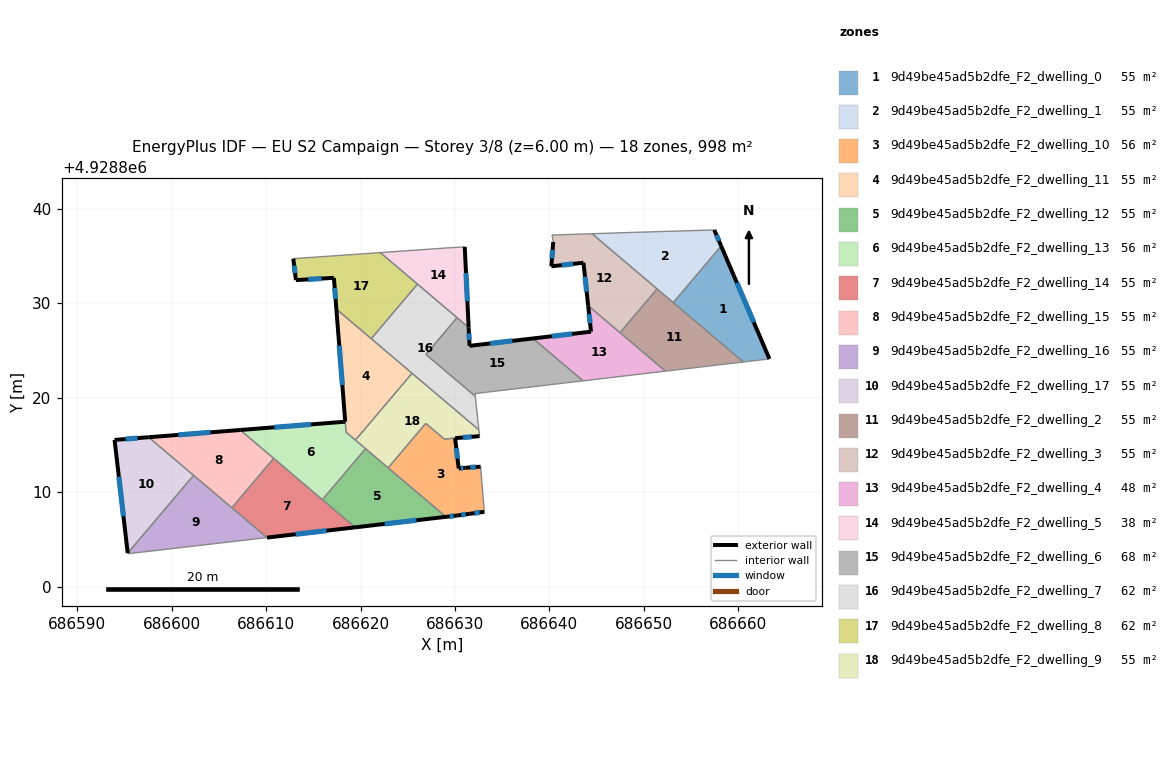
=== STOREY PLAN SPEC (per zone: floor XY polygon, exterior-wall plan segments, windows/doors) ===
zone 1: 9d49be45ad5b2dfe_F2_dwelling_0  (55.5 m²)
  floor: (686658.18, 4928836.04) (686663.29, 4928824.10) (686660.53, 4928823.78) (686653.11, 4928830.06)
  exterior wall: (686663.29, 4928824.10) – (686658.18, 4928836.04)  [13.0 m]
    window: (686661.63, 4928827.99) – (686659.84, 4928832.16)  [4.8 m²]
  interior walls: 3
zone 2: 9d49be45ad5b2dfe_F2_dwelling_1  (55.5 m²)
  floor: (686657.45, 4928837.75) (686658.18, 4928836.04) (686653.11, 4928830.06) (686644.51, 4928837.35) (686648.53, 4928837.48) (686648.76, 4928837.49)
  exterior wall: (686658.18, 4928836.04) – (686657.45, 4928837.75)  [1.9 m]
    window: (686657.94, 4928836.60) – (686657.69, 4928837.20)  [0.7 m²]
  interior walls: 6
zone 3: 9d49be45ad5b2dfe_F2_dwelling_10  (56.2 m²)
  floor: (686630.01, 4928815.71) (686630.39, 4928812.51) (686631.11, 4928812.57) (686632.71, 4928812.69) (686633.11, 4928807.91) (686631.56, 4928807.70) (686630.25, 4928807.52) (686629.05, 4928807.38) (686622.92, 4928812.57) (686626.91, 4928817.28) (686628.87, 4928815.62)
  exterior wall: (686632.71, 4928812.69) – (686631.11, 4928812.57)  [1.6 m]
    window: (686632.19, 4928812.65) – (686631.63, 4928812.61)  [0.6 m²]
  exterior wall: (686631.56, 4928807.70) – (686633.11, 4928807.91)  [1.6 m]
    window: (686632.07, 4928807.77) – (686632.61, 4928807.84)  [0.6 m²]
  exterior wall: (686630.25, 4928807.52) – (686631.56, 4928807.70)  [1.3 m]
    window: (686630.68, 4928807.58) – (686631.14, 4928807.64)  [0.5 m²]
  exterior wall: (686629.05, 4928807.38) – (686630.25, 4928807.52)  [1.2 m]
    window: (686629.44, 4928807.43) – (686629.86, 4928807.48)  [0.4 m²]
  exterior wall: (686630.39, 4928812.51) – (686630.01, 4928815.71)  [3.2 m]
    window: (686630.27, 4928813.55) – (686630.14, 4928814.67)  [1.2 m²]
  exterior wall: (686631.11, 4928812.57) – (686630.39, 4928812.51)  [0.7 m]
    window: (686630.88, 4928812.55) – (686630.63, 4928812.53)  [0.3 m²]
  interior walls: 5
zone 4: 9d49be45ad5b2dfe_F2_dwelling_11  (54.7 m²)
  floor: (686625.46, 4928822.58) (686619.46, 4928815.50) (686618.47, 4928816.34) (686617.44, 4928829.37)
  exterior wall: (686617.44, 4928829.37) – (686618.38, 4928817.46)  [12.0 m]
    window: (686617.75, 4928825.50) – (686618.08, 4928821.33)  [4.4 m²]
  interior walls: 5
zone 5: 9d49be45ad5b2dfe_F2_dwelling_12  (55.5 m²)
  floor: (686629.05, 4928807.38) (686619.43, 4928806.27) (686615.97, 4928809.20) (686620.54, 4928814.59)
  exterior wall: (686619.43, 4928806.27) – (686629.05, 4928807.38)  [9.7 m]
    window: (686622.56, 4928806.63) – (686625.92, 4928807.02)  [3.6 m²]
  interior walls: 4
zone 6: 9d49be45ad5b2dfe_F2_dwelling_13  (56.1 m²)
  floor: (686618.38, 4928817.45) (686618.47, 4928816.34) (686620.54, 4928814.59) (686615.97, 4928809.20) (686607.26, 4928816.57)
  exterior wall: (686618.38, 4928817.45) – (686607.26, 4928816.57)  [11.2 m]
    window: (686614.77, 4928817.17) – (686610.88, 4928816.86)  [4.1 m²]
  interior walls: 6
zone 7: 9d49be45ad5b2dfe_F2_dwelling_14  (55.5 m²)
  floor: (686619.43, 4928806.27) (686610.10, 4928805.18) (686606.38, 4928808.34) (686610.81, 4928813.57)
  exterior wall: (686610.10, 4928805.18) – (686619.43, 4928806.27)  [9.4 m]
    window: (686613.14, 4928805.54) – (686616.40, 4928805.91)  [3.4 m²]
  interior walls: 4
zone 8: 9d49be45ad5b2dfe_F2_dwelling_15  (55.5 m²)
  floor: (686610.81, 4928813.57) (686606.38, 4928808.34) (686597.57, 4928815.81) (686607.26, 4928816.57)
  exterior wall: (686607.26, 4928816.57) – (686597.57, 4928815.81)  [9.7 m]
    window: (686604.11, 4928816.32) – (686600.72, 4928816.06)  [3.6 m²]
  interior walls: 4
zone 9: 9d49be45ad5b2dfe_F2_dwelling_16  (55.5 m²)
  floor: (686610.10, 4928805.18) (686595.36, 4928803.47) (686595.35, 4928803.54) (686602.33, 4928811.77)
  interior walls: 5
zone 10: 9d49be45ad5b2dfe_F2_dwelling_17  (55.5 m²)
  floor: (686602.33, 4928811.77) (686595.35, 4928803.54) (686593.96, 4928815.52) (686597.57, 4928815.81)
  exterior wall: (686593.96, 4928815.52) – (686595.35, 4928803.54)  [12.1 m]
    window: (686594.42, 4928811.63) – (686594.90, 4928807.44)  [4.4 m²]
  exterior wall: (686597.57, 4928815.81) – (686593.96, 4928815.52)  [3.6 m]
    window: (686596.40, 4928815.72) – (686595.14, 4928815.62)  [1.3 m²]
  interior walls: 2
zone 11: 9d49be45ad5b2dfe_F2_dwelling_2  (55.5 m²)
  floor: (686660.53, 4928823.78) (686652.28, 4928822.80) (686647.47, 4928826.88) (686651.40, 4928831.51)
  interior walls: 5
zone 12: 9d49be45ad5b2dfe_F2_dwelling_3  (55.5 m²)
  floor: (686651.40, 4928831.51) (686647.47, 4928826.88) (686644.10, 4928829.74) (686643.60, 4928834.28) (686640.20, 4928833.90) (686640.40, 4928836.48) (686640.28, 4928837.21) (686644.51, 4928837.35)
  exterior wall: (686643.60, 4928834.28) – (686644.10, 4928829.74)  [4.6 m]
    window: (686643.76, 4928832.80) – (686643.94, 4928831.21)  [1.7 m²]
  exterior wall: (686640.20, 4928833.90) – (686643.60, 4928834.28)  [3.4 m]
    window: (686641.31, 4928834.02) – (686642.50, 4928834.16)  [1.3 m²]
  exterior wall: (686640.40, 4928836.48) – (686640.20, 4928833.90)  [2.6 m]
    window: (686640.34, 4928835.64) – (686640.27, 4928834.74)  [0.9 m²]
  interior walls: 5
zone 13: 9d49be45ad5b2dfe_F2_dwelling_4  (48.2 m²)
  floor: (686652.28, 4928822.80) (686643.56, 4928821.78) (686638.26, 4928826.27) (686644.40, 4928826.98) (686644.10, 4928829.74)
  exterior wall: (686644.40, 4928826.98) – (686638.26, 4928826.27)  [6.2 m]
    window: (686642.41, 4928826.75) – (686640.26, 4928826.50)  [2.3 m²]
  exterior wall: (686644.10, 4928829.74) – (686644.40, 4928826.98)  [2.8 m]
    window: (686644.20, 4928828.84) – (686644.30, 4928827.88)  [1.0 m²]
  interior walls: 4
zone 14: 9d49be45ad5b2dfe_F2_dwelling_5  (38.3 m²)
  floor: (686631.03, 4928835.96) (686631.45, 4928827.43) (686622.09, 4928835.36) (686629.06, 4928835.84)
  exterior wall: (686631.45, 4928827.43) – (686631.03, 4928835.96)  [8.5 m]
    window: (686631.31, 4928830.20) – (686631.17, 4928833.19)  [3.1 m²]
  interior walls: 5
zone 15: 9d49be45ad5b2dfe_F2_dwelling_6  (67.7 m²)
  floor: (686638.26, 4928826.27) (686643.56, 4928821.78) (686632.12, 4928820.43) (686632.15, 4928820.15) (686626.92, 4928824.58) (686630.22, 4928828.47) (686631.45, 4928827.43) (686631.54, 4928825.48)
  exterior wall: (686631.54, 4928825.48) – (686631.45, 4928827.43)  [1.9 m]
    window: (686631.51, 4928826.11) – (686631.48, 4928826.79)  [0.7 m²]
  exterior wall: (686638.26, 4928826.27) – (686631.54, 4928825.48)  [6.8 m]
    window: (686636.08, 4928826.01) – (686633.73, 4928825.74)  [2.5 m²]
  interior walls: 6
zone 16: 9d49be45ad5b2dfe_F2_dwelling_7  (61.7 m²)
  floor: (686630.22, 4928828.47) (686626.92, 4928824.58) (686632.15, 4928820.15) (686632.53, 4928816.58) (686621.14, 4928826.24) (686626.03, 4928832.02)
  interior walls: 7
zone 17: 9d49be45ad5b2dfe_F2_dwelling_8  (61.7 m²)
  floor: (686626.03, 4928832.02) (686621.14, 4928826.24) (686617.44, 4928829.37) (686617.18, 4928832.68) (686613.16, 4928832.44) (686612.88, 4928834.71) (686622.09, 4928835.36)
  exterior wall: (686617.18, 4928832.68) – (686617.44, 4928829.37)  [3.3 m]
    window: (686617.27, 4928831.61) – (686617.36, 4928830.45)  [1.2 m²]
  exterior wall: (686613.16, 4928832.44) – (686617.18, 4928832.68)  [4.0 m]
    window: (686614.47, 4928832.52) – (686615.88, 4928832.60)  [1.5 m²]
  exterior wall: (686612.88, 4928834.71) – (686613.16, 4928832.44)  [2.3 m]
    window: (686612.97, 4928833.97) – (686613.07, 4928833.18)  [0.8 m²]
  interior walls: 4
zone 18: 9d49be45ad5b2dfe_F2_dwelling_9  (54.7 m²)
  floor: (686632.53, 4928816.58) (686632.60, 4928815.92) (686628.87, 4928815.62) (686626.91, 4928817.28) (686622.92, 4928812.57) (686619.46, 4928815.50) (686625.46, 4928822.58)
  exterior wall: (686630.02, 4928815.71) – (686632.60, 4928815.92)  [2.6 m]
    window: (686630.86, 4928815.78) – (686631.76, 4928815.85)  [1.0 m²]
  interior walls: 8

=== DERIVED (storey summary) ===
Building: EU S2 Campaign
Storey: 3 of 8  (floor level z = 6.00 m)
Storey gross floor area: 998.5 m²
Zones on this storey: 18
  - 9d49be45ad5b2dfe_F2_dwelling_0: floor 55.5 m²; exterior wall 13.0 m (39.0 m²); 1 window(s) 4.8 m²; WWR 12.2%
  - 9d49be45ad5b2dfe_F2_dwelling_1: floor 55.5 m²; exterior wall 1.9 m (5.6 m²); 1 window(s) 0.7 m²; WWR 12.2%
  - 9d49be45ad5b2dfe_F2_dwelling_10: floor 56.2 m²; exterior wall 9.6 m (28.9 m²); 6 window(s) 3.5 m²; WWR 12.2%
  - 9d49be45ad5b2dfe_F2_dwelling_11: floor 54.7 m²; exterior wall 12.0 m (35.9 m²); 1 window(s) 4.4 m²; WWR 12.2%
  - 9d49be45ad5b2dfe_F2_dwelling_12: floor 55.5 m²; exterior wall 9.7 m (29.1 m²); 1 window(s) 3.6 m²; WWR 12.2%
  - 9d49be45ad5b2dfe_F2_dwelling_13: floor 56.1 m²; exterior wall 11.2 m (33.5 m²); 1 window(s) 4.1 m²; WWR 12.2%
  - 9d49be45ad5b2dfe_F2_dwelling_14: floor 55.5 m²; exterior wall 9.4 m (28.2 m²); 1 window(s) 3.4 m²; WWR 12.2%
  - 9d49be45ad5b2dfe_F2_dwelling_15: floor 55.5 m²; exterior wall 9.7 m (29.2 m²); 1 window(s) 3.6 m²; WWR 12.2%
  - 9d49be45ad5b2dfe_F2_dwelling_16: floor 55.5 m²
  - 9d49be45ad5b2dfe_F2_dwelling_17: floor 55.5 m²; exterior wall 15.7 m (47.0 m²); 2 window(s) 5.7 m²; WWR 12.2%
  - 9d49be45ad5b2dfe_F2_dwelling_2: floor 55.5 m²
  - 9d49be45ad5b2dfe_F2_dwelling_3: floor 55.5 m²; exterior wall 10.6 m (31.7 m²); 3 window(s) 3.9 m²; WWR 12.2%
  - 9d49be45ad5b2dfe_F2_dwelling_4: floor 48.2 m²; exterior wall 9.0 m (26.9 m²); 2 window(s) 3.3 m²; WWR 12.2%
  - 9d49be45ad5b2dfe_F2_dwelling_5: floor 38.3 m²; exterior wall 8.5 m (25.6 m²); 1 window(s) 3.1 m²; WWR 12.2%
  - 9d49be45ad5b2dfe_F2_dwelling_6: floor 67.7 m²; exterior wall 8.7 m (26.1 m²); 2 window(s) 3.2 m²; WWR 12.2%
  - 9d49be45ad5b2dfe_F2_dwelling_7: floor 61.7 m²
  - 9d49be45ad5b2dfe_F2_dwelling_8: floor 61.7 m²; exterior wall 9.6 m (28.9 m²); 3 window(s) 3.5 m²; WWR 12.2%
  - 9d49be45ad5b2dfe_F2_dwelling_9: floor 54.7 m²; exterior wall 2.6 m (7.8 m²); 1 window(s) 1.0 m²; WWR 12.2%
Zone adjacency (shared interzone walls):
  - 9d49be45ad5b2dfe_F2_dwelling_0 ↔ 9d49be45ad5b2dfe_F2_dwelling_1
  - 9d49be45ad5b2dfe_F2_dwelling_0 ↔ 9d49be45ad5b2dfe_F2_dwelling_2
  - 9d49be45ad5b2dfe_F2_dwelling_1 ↔ 9d49be45ad5b2dfe_F2_dwelling_2
  - 9d49be45ad5b2dfe_F2_dwelling_1 ↔ 9d49be45ad5b2dfe_F2_dwelling_3
  - 9d49be45ad5b2dfe_F2_dwelling_10 ↔ 9d49be45ad5b2dfe_F2_dwelling_12
  - 9d49be45ad5b2dfe_F2_dwelling_10 ↔ 9d49be45ad5b2dfe_F2_dwelling_9
  - 9d49be45ad5b2dfe_F2_dwelling_11 ↔ 9d49be45ad5b2dfe_F2_dwelling_13
  - 9d49be45ad5b2dfe_F2_dwelling_11 ↔ 9d49be45ad5b2dfe_F2_dwelling_7
  - 9d49be45ad5b2dfe_F2_dwelling_11 ↔ 9d49be45ad5b2dfe_F2_dwelling_8
  - 9d49be45ad5b2dfe_F2_dwelling_11 ↔ 9d49be45ad5b2dfe_F2_dwelling_9
  - 9d49be45ad5b2dfe_F2_dwelling_12 ↔ 9d49be45ad5b2dfe_F2_dwelling_13
  - 9d49be45ad5b2dfe_F2_dwelling_12 ↔ 9d49be45ad5b2dfe_F2_dwelling_14
  - 9d49be45ad5b2dfe_F2_dwelling_12 ↔ 9d49be45ad5b2dfe_F2_dwelling_9
  - 9d49be45ad5b2dfe_F2_dwelling_13 ↔ 9d49be45ad5b2dfe_F2_dwelling_14
  - 9d49be45ad5b2dfe_F2_dwelling_13 ↔ 9d49be45ad5b2dfe_F2_dwelling_15
  - 9d49be45ad5b2dfe_F2_dwelling_13 ↔ 9d49be45ad5b2dfe_F2_dwelling_9
  - 9d49be45ad5b2dfe_F2_dwelling_14 ↔ 9d49be45ad5b2dfe_F2_dwelling_15
  - 9d49be45ad5b2dfe_F2_dwelling_14 ↔ 9d49be45ad5b2dfe_F2_dwelling_16
  - 9d49be45ad5b2dfe_F2_dwelling_15 ↔ 9d49be45ad5b2dfe_F2_dwelling_16
  - 9d49be45ad5b2dfe_F2_dwelling_15 ↔ 9d49be45ad5b2dfe_F2_dwelling_17
  - 9d49be45ad5b2dfe_F2_dwelling_16 ↔ 9d49be45ad5b2dfe_F2_dwelling_17
  - 9d49be45ad5b2dfe_F2_dwelling_2 ↔ 9d49be45ad5b2dfe_F2_dwelling_3
  - 9d49be45ad5b2dfe_F2_dwelling_2 ↔ 9d49be45ad5b2dfe_F2_dwelling_4
  - 9d49be45ad5b2dfe_F2_dwelling_3 ↔ 9d49be45ad5b2dfe_F2_dwelling_4
  - 9d49be45ad5b2dfe_F2_dwelling_4 ↔ 9d49be45ad5b2dfe_F2_dwelling_6
  - 9d49be45ad5b2dfe_F2_dwelling_5 ↔ 9d49be45ad5b2dfe_F2_dwelling_6
  - 9d49be45ad5b2dfe_F2_dwelling_5 ↔ 9d49be45ad5b2dfe_F2_dwelling_7
  - 9d49be45ad5b2dfe_F2_dwelling_5 ↔ 9d49be45ad5b2dfe_F2_dwelling_8
  - 9d49be45ad5b2dfe_F2_dwelling_6 ↔ 9d49be45ad5b2dfe_F2_dwelling_7
  - 9d49be45ad5b2dfe_F2_dwelling_7 ↔ 9d49be45ad5b2dfe_F2_dwelling_8
  - 9d49be45ad5b2dfe_F2_dwelling_7 ↔ 9d49be45ad5b2dfe_F2_dwelling_9